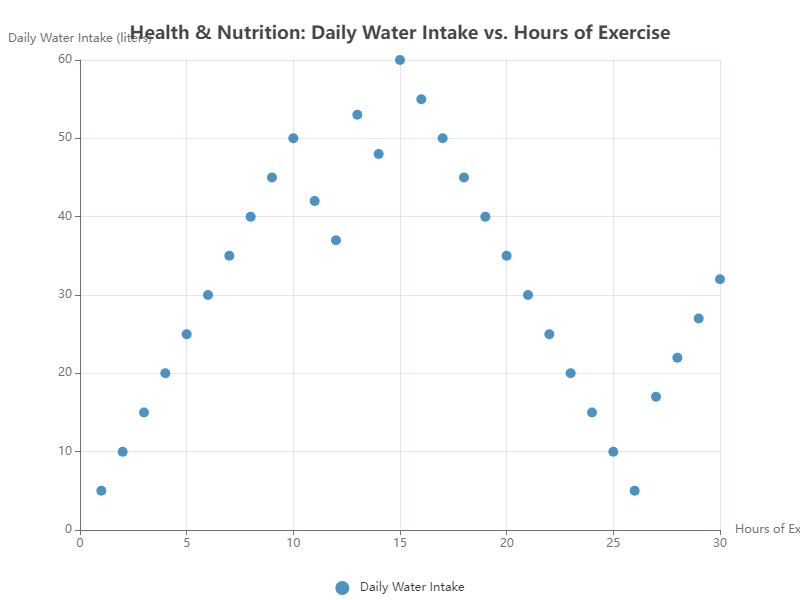

The data file committed next to this chart (first rows):
X, Y
1, 5
2, 10
3, 15
4, 20
5, 25
6, 30
7, 35
8, 40
9, 45
10, 50
11, 42
12, 37
13, 53
14, 48
15, 60
16, 55
17, 50
18, 45
19, 40
20, 35
21, 30
22, 25
23, 20
24, 15
25, 10
26, 5
27, 17
28, 22
29, 27
30, 32
